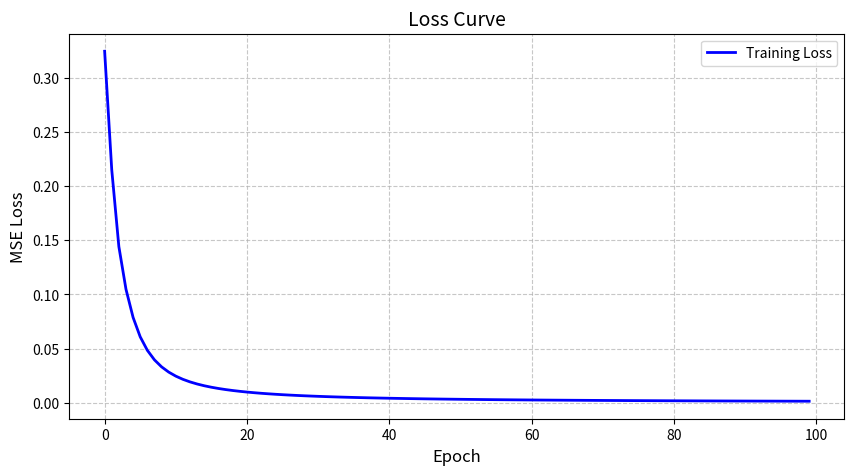

This chart was generated by the following Python code:
import numpy as np
import matplotlib.pyplot as plt


# Sigmoid激活函数: f(x) = 1 / (1 + e^(-x))
# 将任意输入映射到(0,1)区间，常用于二分类问题
def sigmoid(x):
  return 1 / (1 + np.exp(-x))

def deriv_sigmoid(x):
  # sigmoid的导数: f'(x) = f(x) * (1 - f(x))
  fx = sigmoid(x)
  return fx * (1 - fx)

# 损失函数：均方误差
# y_true - y_pred：计算每个样本的误差（支持广播机制）。
# ** 2：对误差平方（放大大误差，忽略正负）。
# .mean()：求所有样本平方误差的平均值（即MSE）mean squared error。
def mse_loss(y_true, y_pred):
  #   均方误差损失函数
  #     计算预测值与真实值的平均平方差
  #     参数:
  #         y_true: 真实值数组
  #         y_pred: 预测值数组
  #     返回:
  #         平均平方误差
  return ((y_true - y_pred) ** 2).mean()

# 可视化损失值
losses = []

class OurNeuralNetwork:
  '''
  一个简单的神经网络实现:
    - 2个输入神经元
    - 1个隐藏层(2个神经元h1,h2)
    - 1个输出层(1个神经元o1)
    注意: 此代码为教学目的而简化，实际神经网络实现要复杂得多
  '''
  def __init__(self):
    # 输入层到隐藏层的权重
    self.w1 = np.random.normal()  # 输入1到h1的权重
    self.w2 = np.random.normal()  # 输入2到h1的权重
    self.w3 = np.random.normal()  # 输入1到h2的权重
    self.w4 = np.random.normal()  # 输入2到h2的权重

    # 隐藏层到输出层的权重
    self.w5 = np.random.normal()  # h1到o1的权重
    self.w6 = np.random.normal()  # h2到o1的权重

    # Biases
    self.b1 = np.random.normal()
    self.b2 = np.random.normal()
    self.b3 = np.random.normal()


  def feedforward(self, x):
    '''
        前向传播计算
        参数:
            x: 包含2个特征的输入数组
        返回:
            网络的预测输出(0到1之间的值)
    '''
    # 计算隐藏层神经元的加权和与激活值
    h1 = sigmoid(self.w1 * x[0] + self.w2 * x[1] + self.b1)
    h2 = sigmoid(self.w3 * x[0] + self.w4 * x[1] + self.b2)
    o1 = sigmoid(self.w5 * h1 + self.w6 * h2 + self.b3)
    return o1

  def train(self, data, all_y_trues):
    '''
      训练神经网络
      参数:
          data: (n×2)的numpy数组，n个样本的特征数据
          all_y_trues: 包含n个元素的数组，对应样本的真实标签
    '''
    learn_rate = 0.1   # 学习率(梯度下降的步长)
    epochs = 1000      # 训练轮数(整个数据集的迭代次数)

    for epoch in range(epochs):
      for x, y_true in zip(data, all_y_trues):
        # --- 前向传播(保留中间结果用于反向传播) ---
        # 计算隐藏层
        sum_h1 = self.w1 * x[0] + self.w2 * x[1] + self.b1
        h1 = sigmoid(sum_h1)

        sum_h2 = self.w3 * x[0] + self.w4 * x[1] + self.b2
        h2 = sigmoid(sum_h2)

        sum_o1 = self.w5 * h1 + self.w6 * h2 + self.b3
        o1 = sigmoid(sum_o1)
        y_pred = o1 # 预测值数组

        # --- 反向传播: 计算各参数的梯度 ---
        # 损失函数对预测值的导数
        d_L_d_ypred = -2 * (y_true - y_pred)

        # 输出层(o1)各参数的梯度
        d_ypred_d_w5 = h1 * deriv_sigmoid(sum_o1)  # w5的梯度(预测值对w5的偏导数)
        d_ypred_d_w6 = h2 * deriv_sigmoid(sum_o1)  # w6的梯度(预测值对w6的偏导数)
        d_ypred_d_b3 = deriv_sigmoid(sum_o1)       # b3的梯度(预测值对b3的偏导数)

        # 隐藏层对预测值的影响
        d_ypred_d_h1 = self.w5 * deriv_sigmoid(sum_o1)  # h1对输出的影响(预测值对h1的偏导数)
        d_ypred_d_h2 = self.w6 * deriv_sigmoid(sum_o1)  # h2对输出的影响(预测值对h2的偏导数)

        # 隐藏层(h1)各参数的梯度
        d_h1_d_w1 = x[0] * deriv_sigmoid(sum_h1)  # w1的梯度(h1对w1偏导数)
        d_h1_d_w2 = x[1] * deriv_sigmoid(sum_h1)  # w2的梯度(h1对w2偏导数)
        d_h1_d_b1 = deriv_sigmoid(sum_h1)  # b1的梯度(h1对b1的偏导数)

        # 隐藏层(h2)各参数的梯度
        d_h2_d_w3 = x[0] * deriv_sigmoid(sum_h2)  # w3的梯度(h2对w3偏导数)
        d_h2_d_w4 = x[1] * deriv_sigmoid(sum_h2)  # w4的梯度(h2对w4偏导数)
        d_h2_d_b2 = deriv_sigmoid(sum_h2)  # b2的梯度(h2对b2偏导数)

        # --- 更新权重和偏置(梯度下降) ---
        # 更新h1的参数：如果（d_L_d_ypred * d_ypred_d_h1 * d_h1_d_w1）为正数则减小w1的值，否则增加w1的值。
        self.w1 -= learn_rate * d_L_d_ypred * d_ypred_d_h1 * d_h1_d_w1 #损失值对w1的偏导数
        self.w2 -= learn_rate * d_L_d_ypred * d_ypred_d_h1 * d_h1_d_w2 #损失值对w2的偏导数
        self.b1 -= learn_rate * d_L_d_ypred * d_ypred_d_h1 * d_h1_d_b1 #损失值对b1的偏导数

        # 更新h2的参数
        self.w3 -= learn_rate * d_L_d_ypred * d_ypred_d_h2 * d_h2_d_w3 #损失值对w3的偏导数
        self.w4 -= learn_rate * d_L_d_ypred * d_ypred_d_h2 * d_h2_d_w4 #损失值对w4的偏导数
        self.b2 -= learn_rate * d_L_d_ypred * d_ypred_d_h2 * d_h2_d_b2 #损失值对b2的偏导数

        # 更新o1的参数
        self.w5 -= learn_rate * d_L_d_ypred * d_ypred_d_w5
        self.w6 -= learn_rate * d_L_d_ypred * d_ypred_d_w6
        self.b3 -= learn_rate * d_L_d_ypred * d_ypred_d_b3


      # 每10轮输出一次损失值
      if epoch % 10 == 0:
        # 计算当前所有样本的预测值
        # np.apply_along_axis() 是 NumPy 中的一个函数，用于沿着数组的指定轴应用一个函数
        # 对 data 数组的每一行（因为 axis=1）应用 self.feedforward 函数
        # 将每一行的数据作为参数传递给 self.feedforward
        # 将所有结果收集起来并返回
        y_preds = np.apply_along_axis(self.feedforward, 1, data)
        # 计算并输出损失
        loss = mse_loss(all_y_trues, y_preds)
        print("训练轮次 %d 损失值: %.3f" % (epoch, loss))
        losses.append(loss.item())  # 记录损失值


#这里使用的数据集是 4 个样本，根据体重和身高预测性别（1 代表女性，0 代表男性），体重是数值 135 的偏差，身高是数值 66 的偏差。
# Define dataset
# 1 英寸(inch) = 2.54 厘米(cm)
# 1 斤 ≈ 1.102 磅
data = np.array([
  [-2, -1],  # Alice
  [25, 6],   # Bob
  [17, 4],   # Charlie
  [-15, -6], # Diana
])

# 对应的真实标签(1表示女性，0表示男性)
all_y_trues = np.array([
  1, # Alice
  0, # Bob
  0, # Charlie
  1, # Diana
])

# 创建并训练神经网络
network = OurNeuralNetwork()
network.train(data, all_y_trues)

# 对新样本进行预测
emily = np.array([-7, -3])  # 测试样本1
frank = np.array([20, 2])   # 测试样本2
print("Emily预测值: %.3f" % network.feedforward(emily))  # 应接近1(女性)
print("Frank预测值: %.3f" % network.feedforward(frank))  # 应接近0(男性)


# 可视化
plt.figure(figsize=(10, 5))
plt.plot(losses, label='Training Loss', color='blue', linewidth=2)
plt.title('Loss Curve', fontsize=14)
plt.xlabel('Epoch', fontsize=12)
plt.ylabel('MSE Loss', fontsize=12)
plt.legend()
plt.grid(True, linestyle='--', alpha=0.7)
plt.show()  # 关键！必须调用show()显示图像